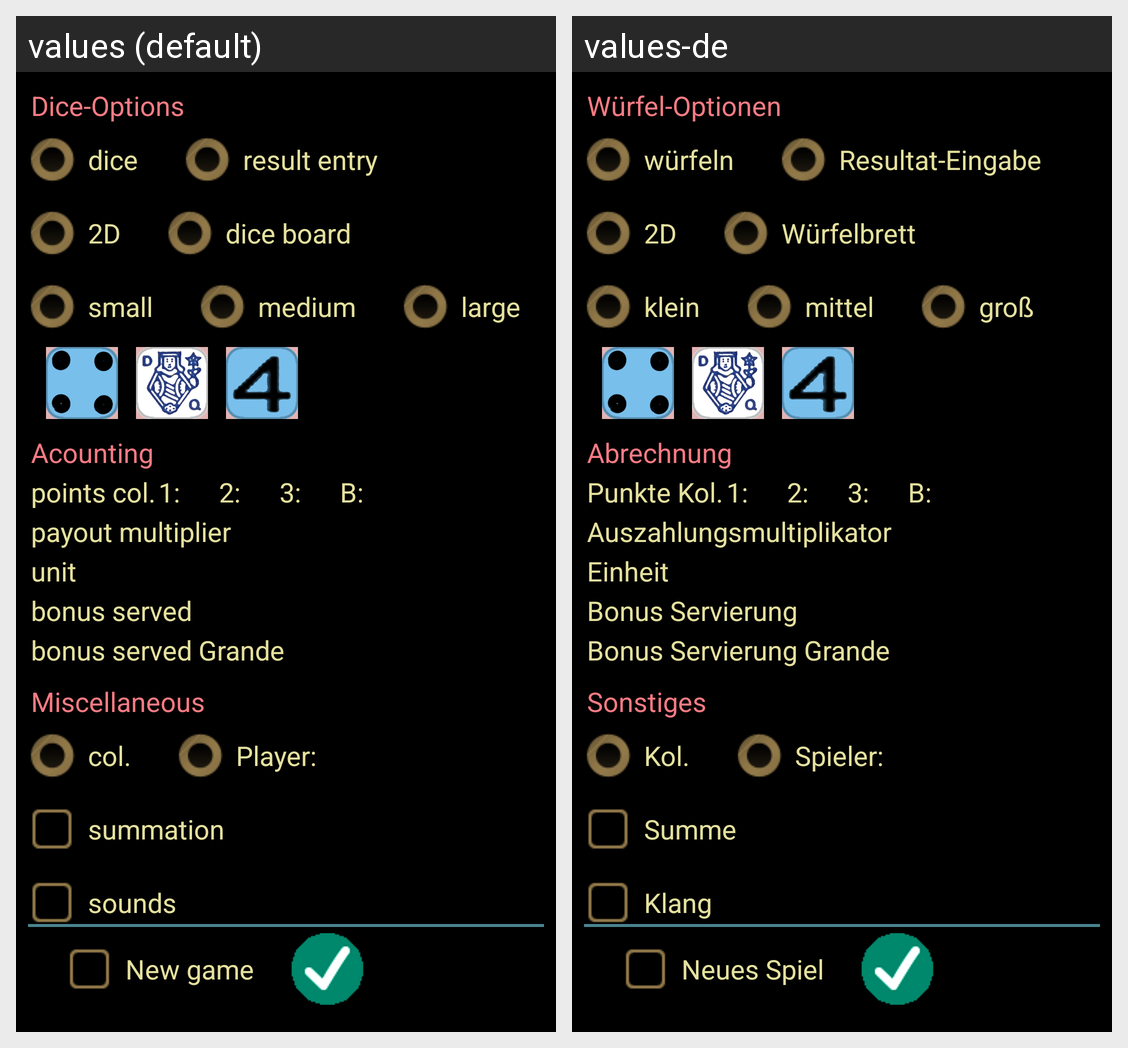

The Android screen above is rendered under two locales of the same app. Produce the string resources it draws, with the default and per-locale values.
Android screen res/layout/prefs.xml rendered under 2 locales, left to right: values (default), values-de. Device: Nexus 5 (rendered at 1080×1920; each locale shown at half size, 540×960, under a caption strip naming it); theme Theme.MaterialComponents.DayNight.NoActionBar.
Strings drawn on this screen, with the default value and each locale's value (text and hints the layout hard-codes, and strings that could not be matched under every locale, appear in the picture but are not listed):

newGame
  values: New game
  values-de: Neues Spiel

prefsDice
  values: Dice-Options
  values-de: Würfel-Optionen

diceAutomatic
  values: dice
  values-de: würfeln

diceManual
  values: result entry
  values-de: Resultat-Eingabe

dimension2D
  values: 2D
  values-de: 2D

dimension3D
  values: dice board
  values-de: Würfelbrett

diceSizeSmall
  values: small
  values-de: klein

diceSizeMedium
  values: medium
  values-de: mittel

diceSizeLarge
  values: large
  values-de: groß

prefsAcounting
  values: Acounting
  values-de: Abrechnung

pointsColumn
  values: points col.
  values-de: Punkte Kol.

payoutMultiplier
  values: payout multiplier
  values-de: Auszahlungsmultiplikator

unit
  values: unit
  values-de: Einheit

bonusServed
  values: bonus served
  values-de: Bonus Servierung

bonusServedGrande
  values: bonus served Grande
  values-de: Bonus Servierung Grande

prefsOther
  values: Miscellaneous
  values-de: Sonstiges

columns
  values: col.
  values-de: Kol.

player
  values: Player:
  values-de: Spieler:

summation
  values: summation
  values-de: Summe

sounds
  values: sounds
  values-de: Klang
